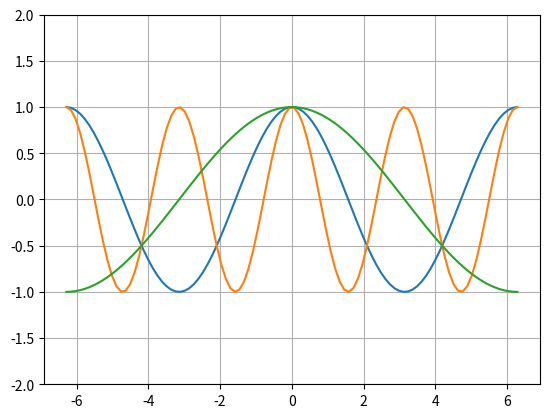

Here is the Python script that generated this plot:
import numpy as np
import matplotlib.pyplot as plt

x = np.linspace(-2*np.pi, 2*np.pi, 100)

# plt.plot(x, 1 - np.cos(x))
# plt.plot(x, x**2)
# plt.plot(x, 2*x**2)
# plt.plot(x, x**2/2)
# plt.plot(x, x**2/3)

plt.plot(x, np.cos(x))

# plt.plot(x, -np.cos(x))
# plt.plot(x, np.cos(-x))

# plt.plot(x, np.cos(x) + 1)
# plt.plot(x, np.cos(x) - 1)

# plt.plot(x, np.cos(x + 1))
# plt.plot(x, np.cos(x - 1))

# plt.plot(x, 2 * np.cos(x))
# plt.plot(x, np.cos(x) / 2)
plt.plot(x, np.cos(2 * x))
plt.plot(x, np.cos(x / 2))

plt.ylim([-2, 2])

plt.grid(True)
plt.show()
